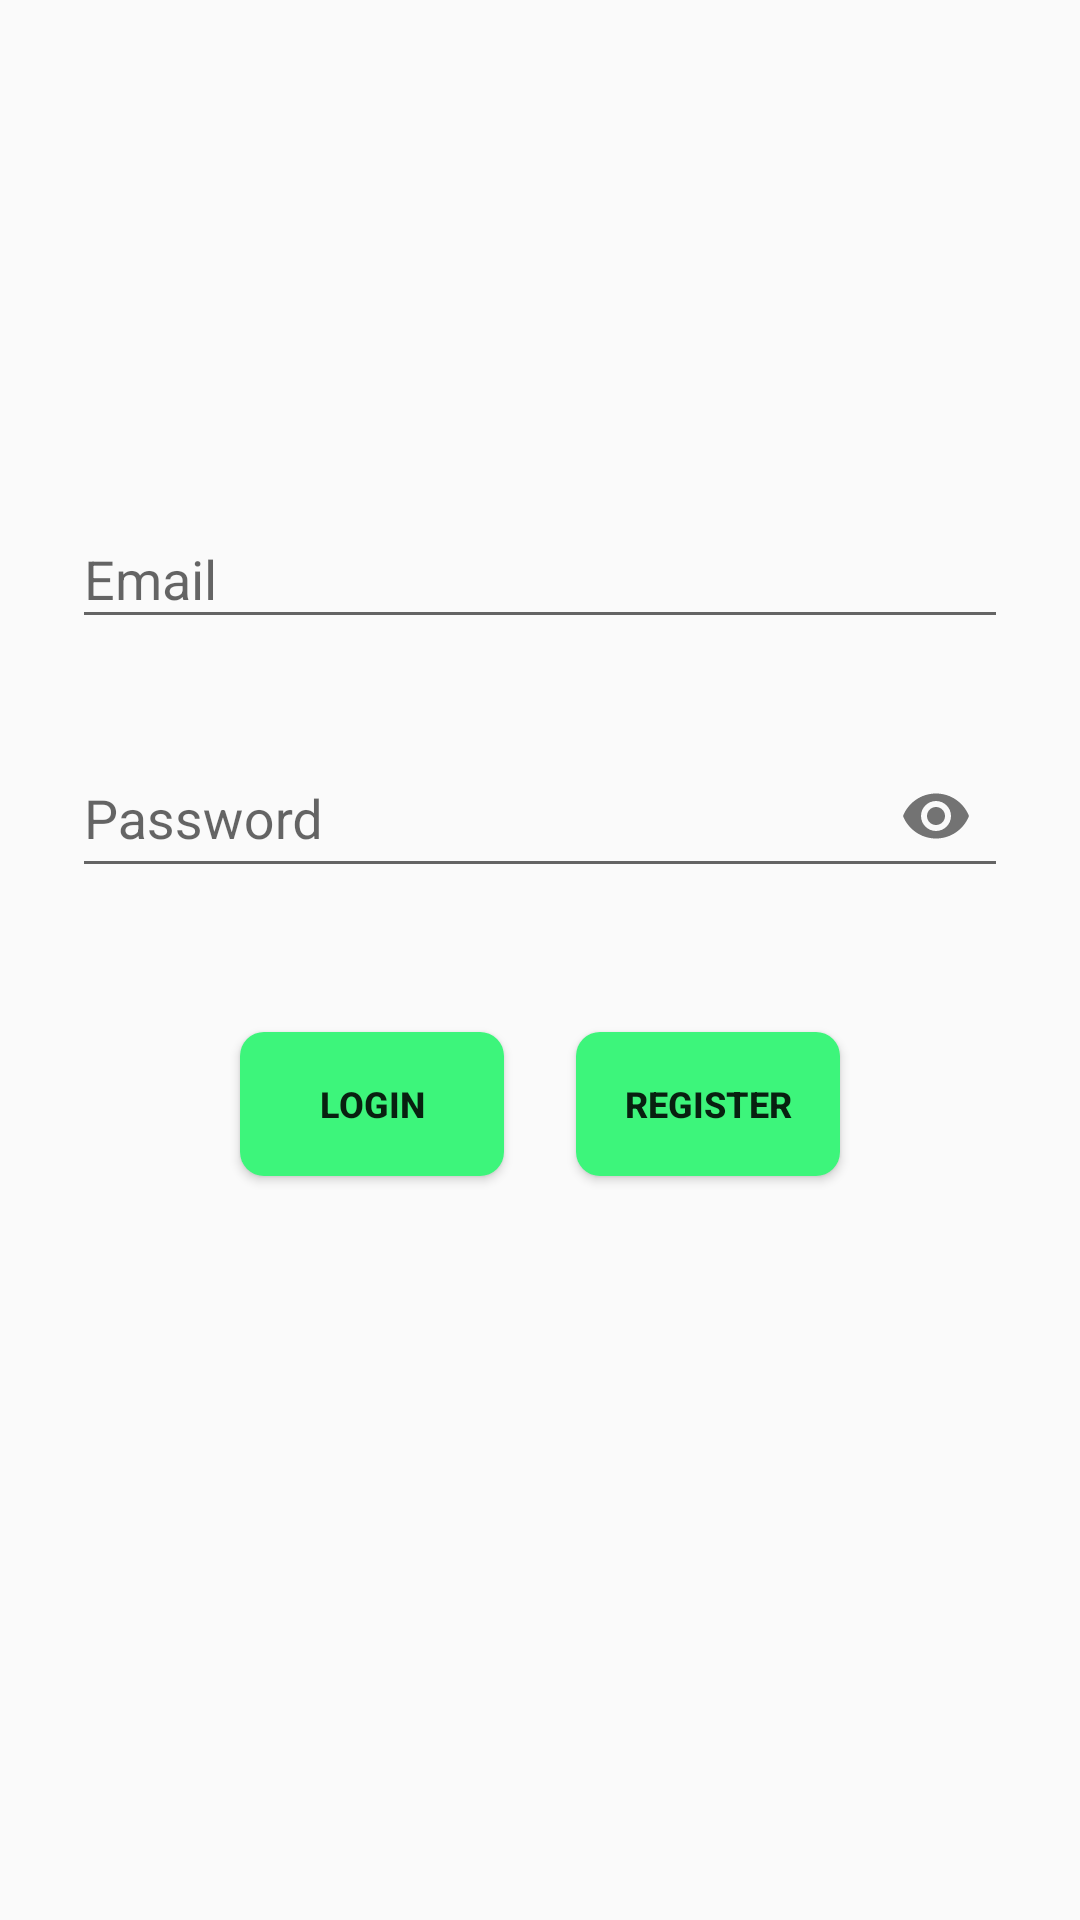

Produce the Android XML layout that renders to this screen, including the resource entries it uses.
<!-- AndroidManifest.xml: application theme AppTheme -->
<!-- res/layout/fragment_login.xml -->
<?xml version="1.0" encoding="utf-8"?>
<androidx.constraintlayout.widget.ConstraintLayout xmlns:android="http://schemas.android.com/apk/res/android"
    xmlns:app="http://schemas.android.com/apk/res-auto"
    xmlns:tools="http://schemas.android.com/tools"
    android:layout_width="match_parent"
    android:layout_height="match_parent"
    tools:context=".views.LoginFragment">

    <com.google.android.material.textfield.TextInputLayout
        android:id="@+id/textInputLayout_email"
        android:layout_width="0dp"
        android:layout_height="wrap_content"
        android:layout_marginStart="24dp"
        android:layout_marginEnd="24dp"
        android:layout_marginBottom="24dp"
        app:layout_constraintBottom_toTopOf="@+id/textInputLayout"
        app:layout_constraintEnd_toEndOf="parent"
        app:layout_constraintHorizontal_bias="0.5"
        app:layout_constraintStart_toStartOf="parent">

        <EditText
            android:id="@+id/editText_email"
            android:layout_width="match_parent"
            android:layout_height="match_parent"
            android:autofillHints="@string/Email"
            android:ems="10"
            android:hint="@string/Email"
            android:inputType="textEmailAddress"
            app:layout_constraintEnd_toEndOf="parent"
            app:layout_constraintStart_toStartOf="parent" />
    </com.google.android.material.textfield.TextInputLayout>

    <com.google.android.material.textfield.TextInputLayout
        android:id="@+id/textInputLayout"
        android:layout_width="0dp"
        android:layout_height="wrap_content"
        android:layout_marginStart="24dp"
        android:layout_marginEnd="24dp"
        android:layout_marginBottom="24dp"
        app:layout_constraintBottom_toTopOf="@+id/guideline2"
        app:layout_constraintEnd_toEndOf="parent"
        app:layout_constraintHorizontal_bias="0.5"
        app:layout_constraintStart_toStartOf="parent"
        app:passwordToggleEnabled="true">

        <EditText
            android:id="@+id/editText_Password"
            android:layout_width="match_parent"
            android:layout_height="match_parent"
            android:autofillHints="@string/password"
            android:ems="10"
            android:hint="@string/password"
            android:inputType="textPassword"
            app:layout_constraintEnd_toEndOf="parent"
            app:layout_constraintStart_toStartOf="parent" />

    </com.google.android.material.textfield.TextInputLayout>

    <Button
        android:id="@+id/btn_CreateAccount"
        android:layout_width="wrap_content"
        android:layout_height="wrap_content"
        android:layout_marginTop="24dp"
        android:layout_marginEnd="12dp"
        android:background="@drawable/button"
        android:focusable="true"
        android:padding="2dp"
        android:text="@string/Login"
        android:textSize="12sp"
        android:textStyle="bold"
        app:layout_constraintEnd_toStartOf="@+id/btn_register"
        app:layout_constraintHorizontal_bias="0.5"
        app:layout_constraintHorizontal_chainStyle="packed"
        app:layout_constraintStart_toStartOf="parent"
        app:layout_constraintTop_toTopOf="@+id/guideline2" />

    <Button
        android:id="@+id/btn_register"
        android:layout_width="wrap_content"
        android:layout_height="wrap_content"
        android:layout_marginStart="12dp"
        android:layout_marginTop="24dp"
        android:background="@drawable/button"
        android:padding="2dp"
        android:text="@string/create_account"
        android:textSize="12sp"
        android:textStyle="bold"
        app:layout_constraintEnd_toEndOf="parent"
        app:layout_constraintHorizontal_bias="0.5"
        app:layout_constraintStart_toEndOf="@+id/btn_CreateAccount"
        app:layout_constraintTop_toTopOf="@+id/guideline2" />

    <androidx.constraintlayout.widget.Guideline
        android:id="@+id/guideline2"
        android:layout_width="wrap_content"
        android:layout_height="wrap_content"
        android:orientation="horizontal"
        app:layout_constraintGuide_percent="0.5" />

    <androidx.constraintlayout.widget.Barrier
        android:id="@+id/barrier"
        android:layout_width="wrap_content"
        android:layout_height="wrap_content"
        app:barrierDirection="end"
        tools:layout_editor_absoluteX="122dp" />


</androidx.constraintlayout.widget.ConstraintLayout>
<!-- resources referenced by this layout -->
<resources>
  <!-- drawable button (drawable) -->
  <?xml version="1.0" encoding="utf-8"?>
  <ripple xmlns:android="http://schemas.android.com/apk/res/android"
      xmlns:tools="http://schemas.android.com/tools"
      android:color="@android:color/white"
      tools:targetApi="lollipop">
      <item android:id="@android:id/background">
      <shape
          android:shape="rectangle">
          <solid android:color="@color/colorPrimaryDark" />
          <corners android:radius="8dp" />
      </shape>
      </item>
  </ripple>
  <string name="Email">Email</string>
  <string name="Login">Login</string>
  <string name="create_account">Register</string>
  <string name="password">Password</string>
  <style name="AppTheme" parent="Theme.AppCompat.DayNight.DarkActionBar">
          
          <item name="colorPrimary">@color/colorPrimary</item>
          <item name="colorPrimaryDark">@color/colorPrimaryDark</item>
          <item name="colorAccent">@color/colorAccent</item>
          <item name="android:windowContentTransitions">true</item>
      </style>
  <color name="colorPrimaryDark">#3DF57B</color>
  <color name="colorPrimary">#82FF9E</color>
  <color name="colorAccent">#54CCB2</color>
</resources>
